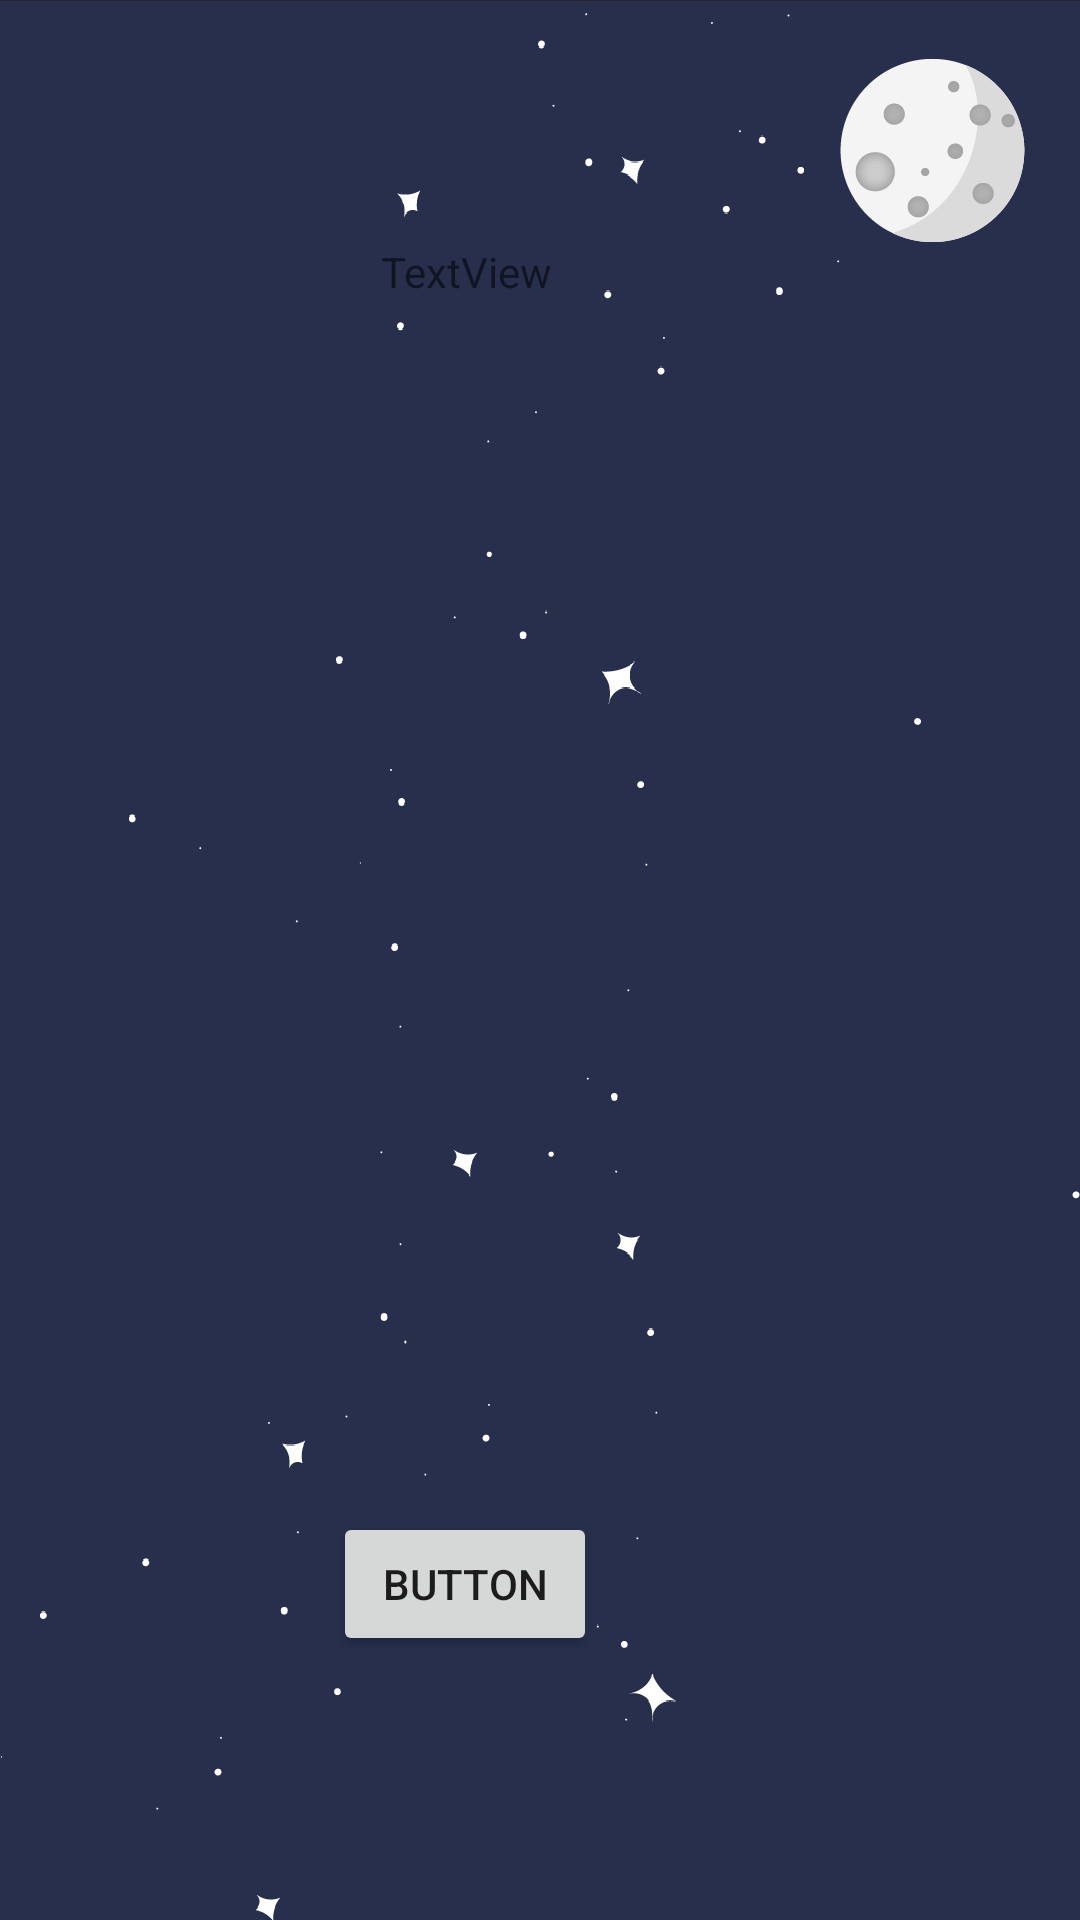

Produce the Android XML layout that renders to this screen, including the resource entries it uses.
<!-- AndroidManifest.xml: application theme Theme.Localcoin -->
<!-- res/layout/activity_portfolio.xml -->
<?xml version="1.0" encoding="utf-8"?>
<androidx.constraintlayout.widget.ConstraintLayout xmlns:android="http://schemas.android.com/apk/res/android"
    xmlns:app="http://schemas.android.com/apk/res-auto"
    xmlns:tools="http://schemas.android.com/tools"
    android:layout_width="match_parent"
    android:layout_height="match_parent"
    android:background="#242424"
    tools:context=".PortfolioActivity">

    <ImageView
        android:id="@+id/imageView"
        android:layout_width="wrap_content"
        android:layout_height="wrap_content"
        app:layout_constraintBottom_toBottomOf="parent"
        app:layout_constraintEnd_toEndOf="parent"
        app:layout_constraintStart_toStartOf="parent"
        app:layout_constraintTop_toTopOf="parent"
        app:srcCompat="@drawable/data" />

    <Button
        android:id="@+id/addCoin"
        android:layout_width="wrap_content"
        android:layout_height="wrap_content"
        android:layout_marginStart="156dp"
        android:layout_marginEnd="161dp"
        android:layout_marginBottom="88dp"
        android:text="Button"
        app:layout_constraintBottom_toBottomOf="parent"
        app:layout_constraintEnd_toEndOf="parent"
        app:layout_constraintHorizontal_bias="1.0"
        app:layout_constraintStart_toStartOf="parent" />

    <TextView
        android:id="@+id/listOfCoins"
        android:layout_width="wrap_content"
        android:layout_height="wrap_content"
        android:layout_marginStart="178dp"
        android:layout_marginEnd="176dp"
        android:layout_marginBottom="404dp"
        android:text="TextView"
        app:layout_constraintBottom_toTopOf="@+id/addCoin"
        app:layout_constraintEnd_toEndOf="parent"
        app:layout_constraintHorizontal_bias="1.0"
        app:layout_constraintStart_toStartOf="parent" />

</androidx.constraintlayout.widget.ConstraintLayout>
<!-- resources referenced by this layout -->
<resources>
  <!-- drawable data: png bitmap (drawable, 32128 bytes) -->
  <style name="Theme.Localcoin" parent="Theme.MaterialComponents.DayNight.NoActionBar">
          <item name="android:windowFullscreen">true</item>
          
          <item name="colorPrimary">@color/purple_500</item>
          <item name="colorPrimaryVariant">@color/purple_700</item>
          <item name="colorOnPrimary">@color/white</item>
          
          <item name="colorSecondary">@color/teal_200</item>
          <item name="colorSecondaryVariant">@color/teal_700</item>
          <item name="colorOnSecondary">@color/black</item>
          
          <item name="android:statusBarColor" tools:targetApi="l">?attr/colorPrimaryVariant</item>
          
      </style>
  <!-- not gathered from this repository: default colours our renderer supplied (Android Studio template values) -->
  <color name="purple_500">#FF6200EE</color>
  <color name="purple_700">#FF3700B3</color>
  <color name="teal_200">#FF03DAC5</color>
  <color name="teal_700">#FF018786</color>
  <color name="black">#FF000000</color>
  <color name="white">#FFFFFFFF</color>
</resources>
